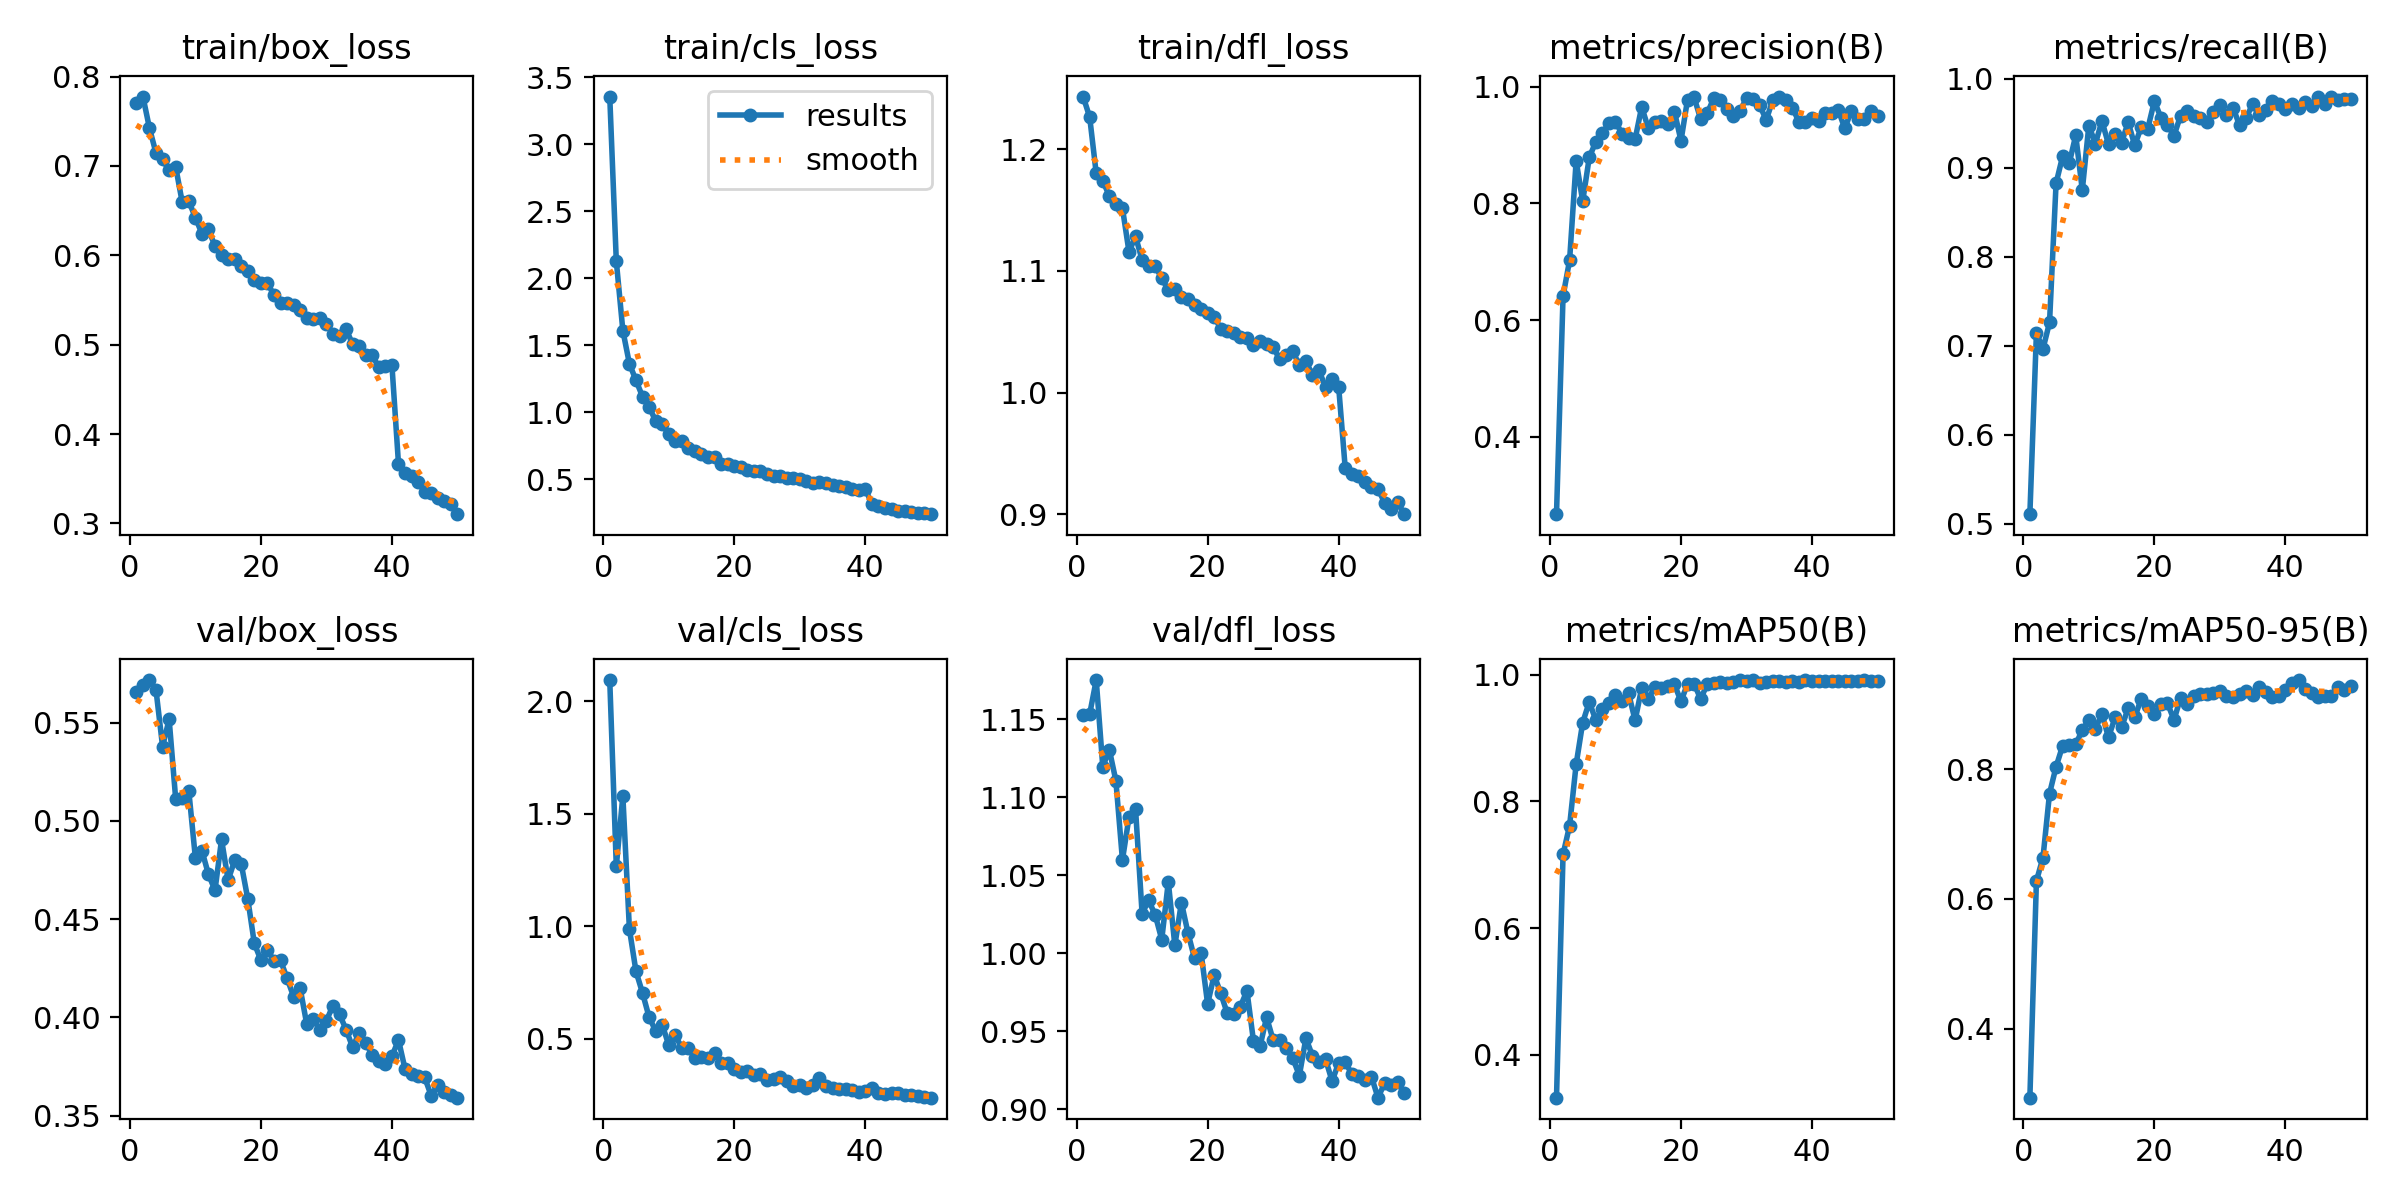

The table this chart was drawn from, first rows:
epoch, time, train/box_loss, train/cls_loss, train/dfl_loss, metrics/precision(B), metrics/recall(B), metrics/mAP50(B), metrics/mAP50-95(B), val/box_loss, val/cls_loss, val/dfl_loss, lr/pg0, lr/pg1, lr/pg2
1, 32.32, 0.7703, 3.355, 1.243, 0.2669, 0.5105, 0.3324, 0.2933, 0.5655, 2.095, 1.153, 0.0001842, 0.0001842, 0.0001842
2, 63.61, 0.7776, 2.128, 1.226, 0.641, 0.7142, 0.7163, 0.6276, 0.5694, 1.268, 1.153, 0.0003622, 0.0003622, 0.0003622
3, 94.86, 0.7422, 1.609, 1.18, 0.7028, 0.6963, 0.7617, 0.6636, 0.5718, 1.579, 1.175, 0.0005329, 0.0005329, 0.0005329
4, 128.1, 0.7143, 1.362, 1.174, 0.8731, 0.726, 0.8585, 0.7624, 0.5666, 0.9881, 1.12, 0.000523, 0.000523, 0.000523
5, 161.5, 0.7073, 1.238, 1.162, 0.804, 0.8825, 0.9243, 0.8038, 0.5379, 0.8002, 1.131, 0.000512, 0.000512, 0.000512
6, 193.8, 0.6949, 1.117, 1.155, 0.8791, 0.9129, 0.9569, 0.8361, 0.5518, 0.7036, 1.111, 0.000501, 0.000501, 0.000501
7, 226.2, 0.6989, 1.041, 1.152, 0.9059, 0.9048, 0.9281, 0.8373, 0.5112, 0.5964, 1.06, 0.0004899, 0.0004899, 0.0004899
8, 258.6, 0.6592, 0.9353, 1.116, 0.9203, 0.9364, 0.9462, 0.8381, 0.5116, 0.5355, 1.087, 0.0004789, 0.0004789, 0.0004789
9, 293.5, 0.6606, 0.9089, 1.128, 0.938, 0.8748, 0.9557, 0.8606, 0.5153, 0.5629, 1.093, 0.0004679, 0.0004679, 0.0004679
10, 328.2, 0.6422, 0.8369, 1.109, 0.9405, 0.9474, 0.9679, 0.8754, 0.4814, 0.4721, 1.026, 0.0004569, 0.0004569, 0.0004569
11, 383.5, 0.6243, 0.7868, 1.104, 0.9195, 0.9271, 0.9586, 0.8622, 0.485, 0.5151, 1.034, 0.0004459, 0.0004459, 0.0004459
12, 418.2, 0.629, 0.7836, 1.104, 0.9123, 0.9525, 0.9705, 0.8853, 0.4728, 0.459, 1.025, 0.0004349, 0.0004349, 0.0004349
13, 452.9, 0.6102, 0.7333, 1.094, 0.9104, 0.9264, 0.9278, 0.849, 0.4647, 0.458, 1.009, 0.0004239, 0.0004239, 0.0004239
14, 486.6, 0.6006, 0.7118, 1.084, 0.9657, 0.9374, 0.9789, 0.8798, 0.4906, 0.4162, 1.046, 0.0004129, 0.0004129, 0.0004129
15, 520.2, 0.5963, 0.687, 1.085, 0.9297, 0.9282, 0.9616, 0.8649, 0.4699, 0.4194, 1.005, 0.0004019, 0.0004019, 0.0004019
16, 554.5, 0.5955, 0.6643, 1.079, 0.9394, 0.9513, 0.9803, 0.8939, 0.48, 0.4141, 1.033, 0.0003909, 0.0003909, 0.0003909
17, 589.5, 0.5885, 0.6649, 1.077, 0.9411, 0.9251, 0.9787, 0.8798, 0.4782, 0.4357, 1.013, 0.0003799, 0.0003799, 0.0003799
18, 623.8, 0.582, 0.617, 1.072, 0.9356, 0.9457, 0.9819, 0.909, 0.4604, 0.3929, 0.9969, 0.0003688, 0.0003688, 0.0003688
19, 658.2, 0.5729, 0.6099, 1.069, 0.9575, 0.944, 0.9849, 0.8969, 0.4377, 0.3936, 1.001, 0.0003578, 0.0003578, 0.0003578
20, 692.7, 0.5687, 0.5976, 1.065, 0.9077, 0.9748, 0.9577, 0.8848, 0.4291, 0.3642, 0.9677, 0.0003468, 0.0003468, 0.0003468
21, 726, 0.5689, 0.5889, 1.063, 0.9784, 0.9563, 0.9858, 0.9002, 0.4344, 0.3539, 0.9861, 0.0003358, 0.0003358, 0.0003358
22, 760, 0.5554, 0.5673, 1.053, 0.9822, 0.9476, 0.9856, 0.9017, 0.4288, 0.3582, 0.9745, 0.0003248, 0.0003248, 0.0003248
23, 793.4, 0.5465, 0.5623, 1.05, 0.9447, 0.936, 0.9617, 0.876, 0.429, 0.3383, 0.9616, 0.0003138, 0.0003138, 0.0003138
24, 827, 0.5468, 0.5628, 1.049, 0.9548, 0.9586, 0.9847, 0.9102, 0.4199, 0.3422, 0.9611, 0.0003028, 0.0003028, 0.0003028
25, 861.1, 0.5441, 0.5423, 1.046, 0.9806, 0.9634, 0.9863, 0.901, 0.4105, 0.3162, 0.9659, 0.0002918, 0.0002918, 0.0002918
26, 895, 0.5389, 0.5205, 1.045, 0.9781, 0.9587, 0.9882, 0.9128, 0.4147, 0.3204, 0.9761, 0.0002808, 0.0002808, 0.0002808
27, 928.7, 0.53, 0.5273, 1.039, 0.9614, 0.956, 0.9874, 0.9163, 0.3966, 0.3303, 0.9438, 0.0002698, 0.0002698, 0.0002698
28, 962.7, 0.5282, 0.5084, 1.043, 0.9494, 0.9519, 0.9888, 0.9165, 0.3992, 0.3137, 0.9405, 0.0002588, 0.0002588, 0.0002588
29, 1005, 0.5294, 0.5102, 1.04, 0.9586, 0.9629, 0.9909, 0.9181, 0.3937, 0.2918, 0.9591, 0.0002478, 0.0002478, 0.0002478
30, 1050, 0.5232, 0.5021, 1.038, 0.9808, 0.9708, 0.9894, 0.9206, 0.3982, 0.2962, 0.9445, 0.0002367, 0.0002367, 0.0002367
31, 1093, 0.5125, 0.4871, 1.027, 0.9786, 0.9589, 0.9908, 0.9131, 0.406, 0.2794, 0.9444, 0.0002257, 0.0002257, 0.0002257
32, 1134, 0.5094, 0.4706, 1.031, 0.9689, 0.9675, 0.987, 0.9106, 0.4016, 0.294, 0.9396, 0.0002147, 0.0002147, 0.0002147
33, 1174, 0.5177, 0.4757, 1.034, 0.9433, 0.9478, 0.9881, 0.916, 0.3938, 0.3275, 0.9328, 0.0002037, 0.0002037, 0.0002037
34, 1210, 0.5004, 0.4699, 1.022, 0.9769, 0.9556, 0.9897, 0.9212, 0.3849, 0.2898, 0.9218, 0.0001927, 0.0001927, 0.0001927
35, 1250, 0.4982, 0.4565, 1.026, 0.9835, 0.9717, 0.9906, 0.9138, 0.392, 0.283, 0.9457, 0.0001817, 0.0001817, 0.0001817
36, 1290, 0.4882, 0.4471, 1.015, 0.9769, 0.9589, 0.9887, 0.9272, 0.3869, 0.2766, 0.9343, 0.0001707, 0.0001707, 0.0001707
37, 1325, 0.4883, 0.4409, 1.018, 0.9644, 0.9652, 0.9896, 0.9184, 0.381, 0.2785, 0.9302, 0.0001597, 0.0001597, 0.0001597
38, 1367, 0.4745, 0.4305, 1.004, 0.9399, 0.9745, 0.9889, 0.9117, 0.3778, 0.2699, 0.9322, 0.0001487, 0.0001487, 0.0001487
39, 1408, 0.476, 0.42, 1.011, 0.9393, 0.9712, 0.9915, 0.9132, 0.3761, 0.2635, 0.9181, 0.0001377, 0.0001377, 0.0001377
40, 1450, 0.4773, 0.425, 1.005, 0.9464, 0.9657, 0.9902, 0.9216, 0.3801, 0.2696, 0.93, 0.0001267, 0.0001267, 0.0001267
41, 1502, 0.367, 0.3185, 0.938, 0.9422, 0.9718, 0.9907, 0.9336, 0.3886, 0.2831, 0.9302, 0.0001156, 0.0001156, 0.0001156
42, 1541, 0.356, 0.3, 0.9335, 0.9552, 0.9671, 0.9905, 0.9375, 0.3737, 0.2603, 0.9229, 0.0001046, 0.0001046, 0.0001046
43, 1581, 0.3526, 0.2856, 0.9313, 0.9559, 0.9739, 0.99, 0.9242, 0.3711, 0.2544, 0.9215, 9.36304e-05, 9.36304e-05, 9.36304e-05
44, 1623, 0.3463, 0.2772, 0.9265, 0.9605, 0.9693, 0.9896, 0.917, 0.37, 0.2585, 0.9186, 8.26216e-05, 8.26216e-05, 8.26216e-05
45, 1662, 0.3357, 0.2621, 0.9225, 0.9287, 0.98, 0.9902, 0.9109, 0.3694, 0.2584, 0.9211, 7.16128e-05, 7.16128e-05, 7.16128e-05
46, 1700, 0.3336, 0.2623, 0.921, 0.9595, 0.9714, 0.9903, 0.9131, 0.36, 0.2498, 0.9076, 6.0604e-05, 6.0604e-05, 6.0604e-05
47, 1739, 0.3288, 0.2566, 0.9098, 0.9451, 0.9798, 0.9903, 0.9123, 0.3656, 0.2502, 0.9167, 4.95952e-05, 4.95952e-05, 4.95952e-05
48, 1778, 0.3256, 0.2498, 0.9043, 0.9449, 0.976, 0.9909, 0.927, 0.3618, 0.2439, 0.9159, 3.85864e-05, 3.85864e-05, 3.85864e-05
49, 1817, 0.3218, 0.2504, 0.9103, 0.959, 0.9775, 0.9896, 0.9223, 0.3606, 0.2391, 0.9176, 2.75776e-05, 2.75776e-05, 2.75776e-05
50, 1858, 0.3104, 0.239, 0.9002, 0.9502, 0.9772, 0.9901, 0.9276, 0.3591, 0.2379, 0.9107, 1.65688e-05, 1.65688e-05, 1.65688e-05
